Run: headless pygame with SDL's dummy video driver; simulated clock (each Clock.tick advances the game by its frame time, no real sleeping); random seed 0; keys injected as events and as key.get_pressed() state; mouse plan: one left click at the window centre at the start of phase 2, then a move to the lower-right quarter at the start of phase 3.
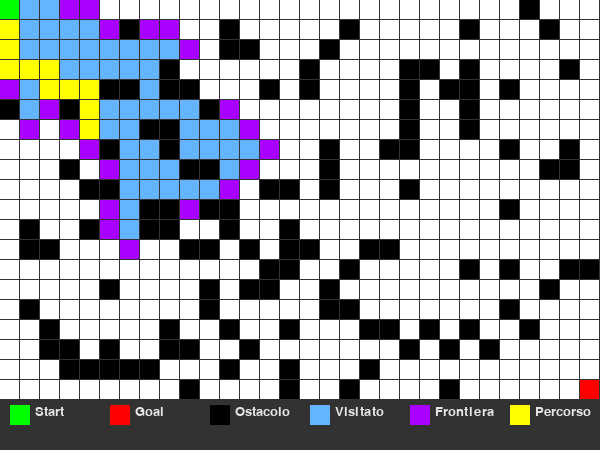
Frame 1 of 4 · flips 1–60 · no input
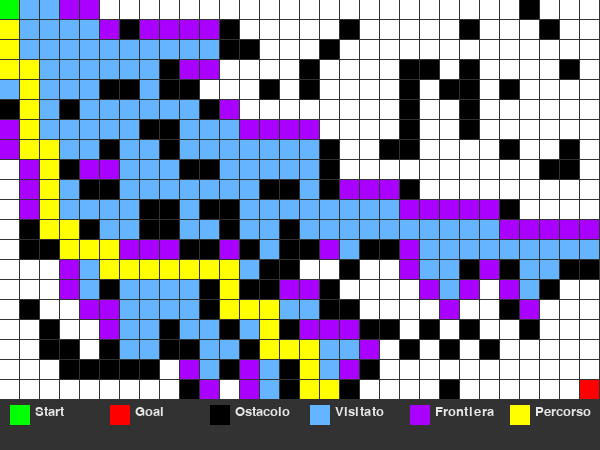
Frame 2 of 4 · flips 61–180 · clicked the window centre · tapped SPACE, RETURN · held RIGHT (→), D
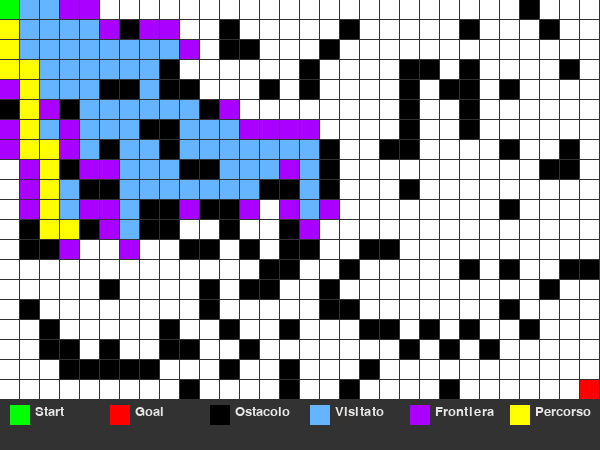
Frame 3 of 4 · flips 181–300 · moved the mouse to the lower-right quarter · held DOWN (↓), S
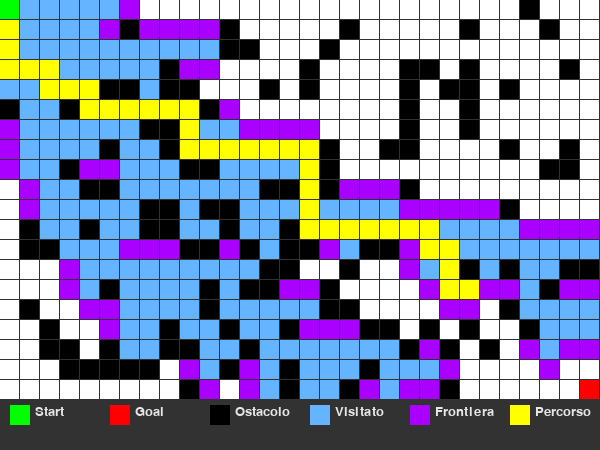
Frame 4 of 4 · flips 301–420 · held LEFT (←), A, UP (↑), W

The pygame program that drew these frames:

import pygame
import heapq
import random
import sys

# Costanti
LARGHEZZA, ALTEZZA = 600, 450
righe, colonne = 20, 30
TILE = LARGHEZZA // colonne

# Colori
BIANCO = (255,255,255)
NERO = (0,0,0)
VERDE = (0,255,0)
ROSSO = (255,0,0)
GRIGIO = (50,50,50)
AZZURRO = (100,180,255)
VIOLA = (170,0,255)
GIALLO = (255,255,0)
TESTO = (230, 230, 230)

# Nodo
class Nodo:
    def __init__(self, x, y):
        self.x = x
        self.y = y
        self.g = float('inf')
        self.h = 0
        self.f = float('inf')
        self.padre = None
        self.ostacolo = False

    def __lt__(self, altro):
        return self.f < altro.f

def heuristica(a, b):
    return abs(a.x - b.x) + abs(a.y - b.y)

def vicini(griglia, nodo):
    dirs = [(0,1),(1,0),(0,-1),(-1,0)]
    risultato = []
    for dx, dy in dirs:
        nx, ny = nodo.x + dx, nodo.y + dy
        if 0 <= nx < colonne and 0 <= ny < righe:
            vicino = griglia[ny][nx]
            if not vicino.ostacolo:
                risultato.append(vicino)
    return risultato

def disegna_griglia(schermo, griglia, start, goal, open_set, closed_set, percorso):
    for riga in griglia:
        for nodo in riga:
            x, y = nodo.x * TILE, nodo.y * TILE
            if nodo in percorso:
                colore = GIALLO
            elif nodo == start:
                colore = VERDE
            elif nodo == goal:
                colore = ROSSO
            elif nodo in open_set:
                colore = VIOLA
            elif nodo in closed_set:
                colore = AZZURRO
            elif nodo.ostacolo:
                colore = NERO
            else:
                colore = BIANCO
            pygame.draw.rect(schermo, colore, (x, y, TILE-1, TILE-1))

def ricostruisci_percorso(nodo):
    percorso = []
    while nodo.padre:
        percorso.append(nodo)
        nodo = nodo.padre
    return percorso[::-1]

def disegna_legenda(schermo, font):
    legenda = [
        ("Start", VERDE),
        ("Goal", ROSSO),
        ("Ostacolo", NERO),
        ("Visitato", AZZURRO),
        ("Frontiera", VIOLA),
        ("Percorso", GIALLO)
    ]
    base_y = ALTEZZA - 45
    for i, (etichetta, colore) in enumerate(legenda):
        x = 10 + i * 100
        pygame.draw.rect(schermo, colore, (x, base_y, 20, 20))
        testo = font.render(etichetta, True, TESTO)
        schermo.blit(testo, (x + 25, base_y))

# Inizializzazione
pygame.init()
schermo = pygame.display.set_mode((LARGHEZZA, ALTEZZA))
pygame.display.set_caption("Mini-Progetto A* Robot")
font = pygame.font.SysFont(None, 20)

griglia = [[Nodo(x, y) for x in range(colonne)] for y in range(righe)]
start = griglia[0][0]
goal = griglia[righe-1][colonne-1]

# Aggiunta ostacoli casuali
for riga in griglia:
    for nodo in riga:
        if nodo not in (start, goal) and random.random() < 0.2:
            nodo.ostacolo = True

def reset_griglia():
    for riga in griglia:
        for nodo in riga:
            nodo.g = float('inf')
            nodo.h = 0
            nodo.f = float('inf')
            nodo.padre = None

running = True
while running:
    for evento in pygame.event.get():
        if evento.type == pygame.QUIT:
            running = False
        if pygame.mouse.get_pressed()[0]:
            x, y = pygame.mouse.get_pos()
            if y < ALTEZZA - 50:
                gx, gy = x // TILE, y // TILE
                if griglia[gy][gx] not in (start, goal):
                    griglia[gy][gx].ostacolo = not griglia[gy][gx].ostacolo
        if evento.type == pygame.KEYDOWN and evento.key == pygame.K_r:
            griglia = [[Nodo(x, y) for x in range(colonne)] for y in range(righe)]
            start = griglia[0][0]
            goal = griglia[righe-1][colonne-1]
            for riga in griglia:
                for nodo in riga:
                    if nodo not in (start, goal) and random.random() < 0.2:
                        nodo.ostacolo = True

    reset_griglia()
    open_set = []
    closed_set = set()
    start.g = 0
    start.h = heuristica(start, goal)
    start.f = start.h
    heapq.heappush(open_set, start)

    trovato = False
    while open_set:
        nodo_corrente = heapq.heappop(open_set)
        if nodo_corrente == goal:
            trovato = True
            break
        closed_set.add(nodo_corrente)
        for vicino in vicini(griglia, nodo_corrente):
            nuovo_g = nodo_corrente.g + 1
            if nuovo_g < vicino.g:
                vicino.g = nuovo_g
                vicino.h = heuristica(vicino, goal)
                vicino.f = vicino.g + vicino.h
                vicino.padre = nodo_corrente
                if vicino not in open_set:
                    heapq.heappush(open_set, vicino)

        percorso = ricostruisci_percorso(nodo_corrente)
        schermo.fill(GRIGIO)
        disegna_griglia(schermo, griglia, start, goal, open_set, closed_set, percorso)
        disegna_legenda(schermo, font)
        pygame.display.update()
        pygame.time.delay(20)

pygame.quit()
sys.exit()
